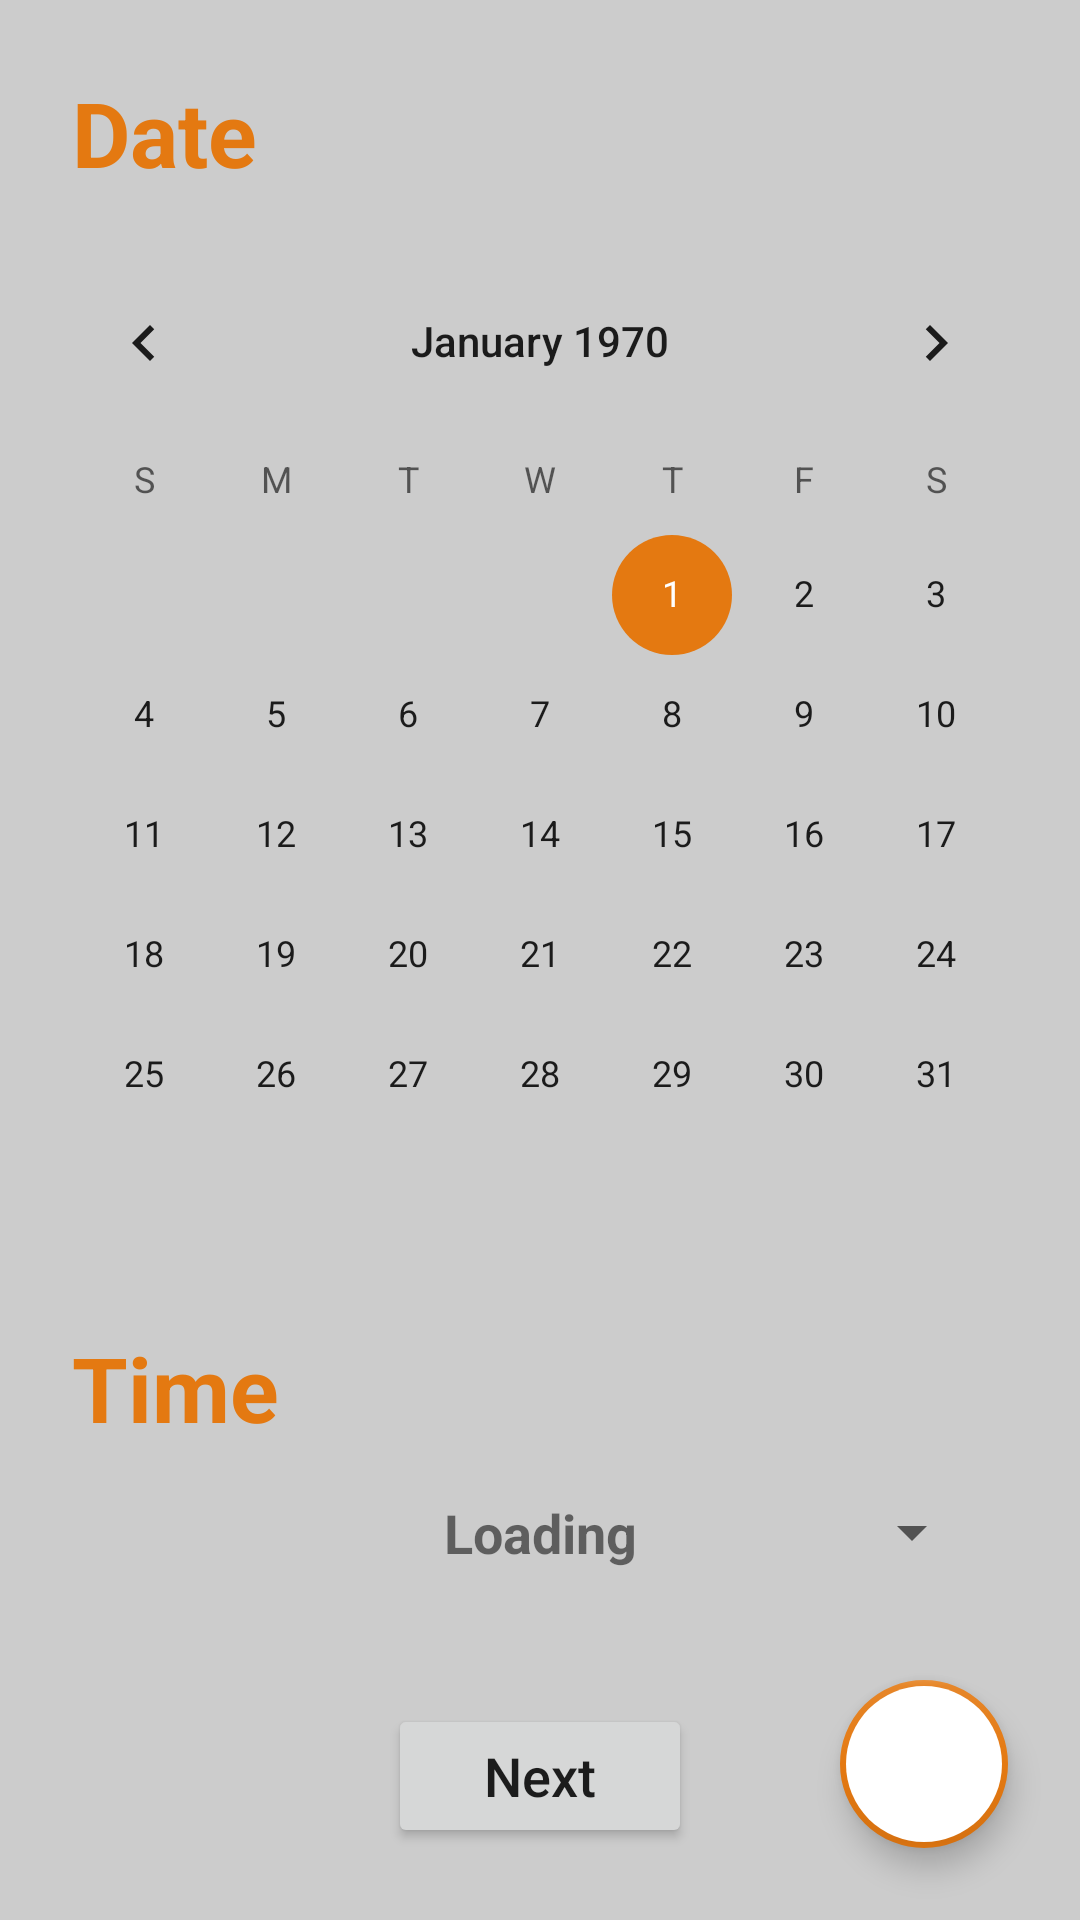

The Android layout XML behind this screen, and the referenced resources:
<!-- AndroidManifest.xml: application theme Theme.ClickAwayApp -->
<!-- res/layout/activity_order_date_time.xml -->
<?xml version="1.0" encoding="utf-8"?>

<androidx.constraintlayout.widget.ConstraintLayout xmlns:android="http://schemas.android.com/apk/res/android"
    xmlns:app="http://schemas.android.com/apk/res-auto"
    xmlns:tools="http://schemas.android.com/tools"
    android:layout_width="match_parent"
    android:layout_height="match_parent"
    tools:context=".OrderActivities.OrderDateTime">

    <TextView
        android:id="@+id/textView7"
        android:layout_width="wrap_content"
        android:layout_height="wrap_content"
        android:layout_marginStart="24dp"
        android:layout_marginTop="24dp"
        android:text="@string/date"
        android:textColor="?attr/colorPrimary"
        android:textSize="30sp"
        android:textStyle="bold"
        app:layout_constraintStart_toStartOf="parent"
        app:layout_constraintTop_toTopOf="parent" />

    <CalendarView
        android:id="@+id/datePicker"
        android:layout_width="wrap_content"
        android:layout_height="wrap_content"
        android:layout_marginTop="16dp"
        app:layout_constraintEnd_toEndOf="parent"
        app:layout_constraintHorizontal_bias="0.491"
        app:layout_constraintStart_toStartOf="parent"
        app:layout_constraintTop_toBottomOf="@+id/textView7" />

    <TextView
        android:id="@+id/textView8"
        android:layout_width="wrap_content"
        android:layout_height="wrap_content"
        android:layout_marginStart="24dp"
        android:layout_marginTop="24dp"
        android:text="@string/time"
        android:textColor="?attr/colorPrimary"
        android:textSize="30sp"
        android:textStyle="bold"
        app:layout_constraintStart_toStartOf="parent"
        app:layout_constraintTop_toBottomOf="@+id/datePicker" />

    <Spinner
        android:id="@+id/dropDown"
        android:layout_width="0dp"
        android:layout_height="wrap_content"
        android:layout_marginStart="32dp"
        android:layout_marginTop="16dp"
        android:layout_marginEnd="32dp"
        app:layout_constraintBottom_toTopOf="@+id/buttonNext1"
        app:layout_constraintEnd_toEndOf="parent"
        app:layout_constraintHorizontal_bias="1.0"
        app:layout_constraintStart_toStartOf="parent"
        app:layout_constraintTop_toBottomOf="@+id/textView8"
        app:layout_constraintVertical_bias="0.0" />

    <Button
        android:id="@+id/buttonNext1"
        android:layout_width="wrap_content"
        android:layout_height="wrap_content"
        android:layout_marginBottom="24dp"
        android:drawableEnd="@drawable/ic_navigate_next"
        android:drawableTint="?attr/colorOnPrimary"
        android:elevation="10dp"
        android:paddingHorizontal="32dp"
        android:paddingVertical="8dp"
        android:text="@string/next"
        android:textAllCaps="false"
        android:textSize="18sp"
        app:cornerRadius="25dp"
        app:layout_constraintBottom_toBottomOf="parent"
        app:layout_constraintEnd_toEndOf="parent"
        app:layout_constraintStart_toStartOf="parent" />

    <TextView
        android:id="@+id/timeMessage"
        android:layout_width="0dp"
        android:layout_height="wrap_content"
        android:layout_marginStart="24dp"
        android:layout_marginTop="16dp"
        android:layout_marginEnd="24dp"
        android:text="@string/loading"
        android:textAlignment="center"
        android:textSize="18sp"
        android:textStyle="bold"
        app:layout_constraintEnd_toEndOf="parent"
        app:layout_constraintStart_toStartOf="parent"
        app:layout_constraintTop_toBottomOf="@+id/textView8" />

    <com.google.android.material.floatingactionbutton.FloatingActionButton
        android:id="@+id/micButtonTime"
        android:layout_width="wrap_content"
        android:layout_height="wrap_content"
        android:layout_marginEnd="24dp"
        android:layout_marginBottom="24dp"
        android:backgroundTint="?attr/cardViewColor"
        android:clickable="true"
        android:contentDescription="@string/app_name"
        app:borderWidth="2dp"
        app:layout_constraintBottom_toBottomOf="parent"
        app:layout_constraintEnd_toEndOf="parent"
        app:srcCompat="@drawable/ic_mic"
        app:tint="?attr/colorPrimary" />
</androidx.constraintlayout.widget.ConstraintLayout>
<!-- resources referenced by this layout -->
<resources>
  <string name="app_name">ClickAwayApp</string>
  <string name="date">Date</string>
  <string name="loading">Loading</string>
  <string name="next">Next</string>
  <string name="time">Time</string>
  <style name="Theme.ClickAwayApp" parent="Theme.MaterialComponents.DayNight.NoActionBar">
          <item name="colorPrimary">@color/orange</item>
          <item name="colorPrimaryVariant">@color/purple_700</item>
          <item name="colorOnPrimary">@color/white</item>
          <item name="android:windowBackground">@color/light_gray</item>
          <item name="colorBottomSelected">@color/white</item>
          <item name="colorBottomNotSelected">@color/orange_dark</item>
          
          <item name="colorSecondary">@color/orange</item>
          <item name="colorSecondaryVariant">@color/teal_700</item>
          <item name="colorOnSecondary">@color/black</item>
          
          <item name="android:statusBarColor" tools:targetApi="l">@color/orange</item>
          
          <item name="check">@color/purple_700</item>
          <item name="colorBackground">@color/light_gray</item>
          <item name="cardViewColor">@color/white</item>
          <item name="listColor">@color/light_gray</item>
          <item name="tabColor">@color/orange</item>
          <item name="micButton">@color/orange</item>
          <item name="micButtonText">@color/white</item>
      </style>
  <color name="orange">#E47911</color>
  <color name="purple_700">#FF3700B3</color>
  <color name="white">#FFFFFFFF</color>
  <color name="light_gray">#CCCCCC</color>
  <color name="orange_dark">#68431F</color>
  <color name="teal_700">#FF018786</color>
  <color name="black">#FF000000</color>
</resources>
